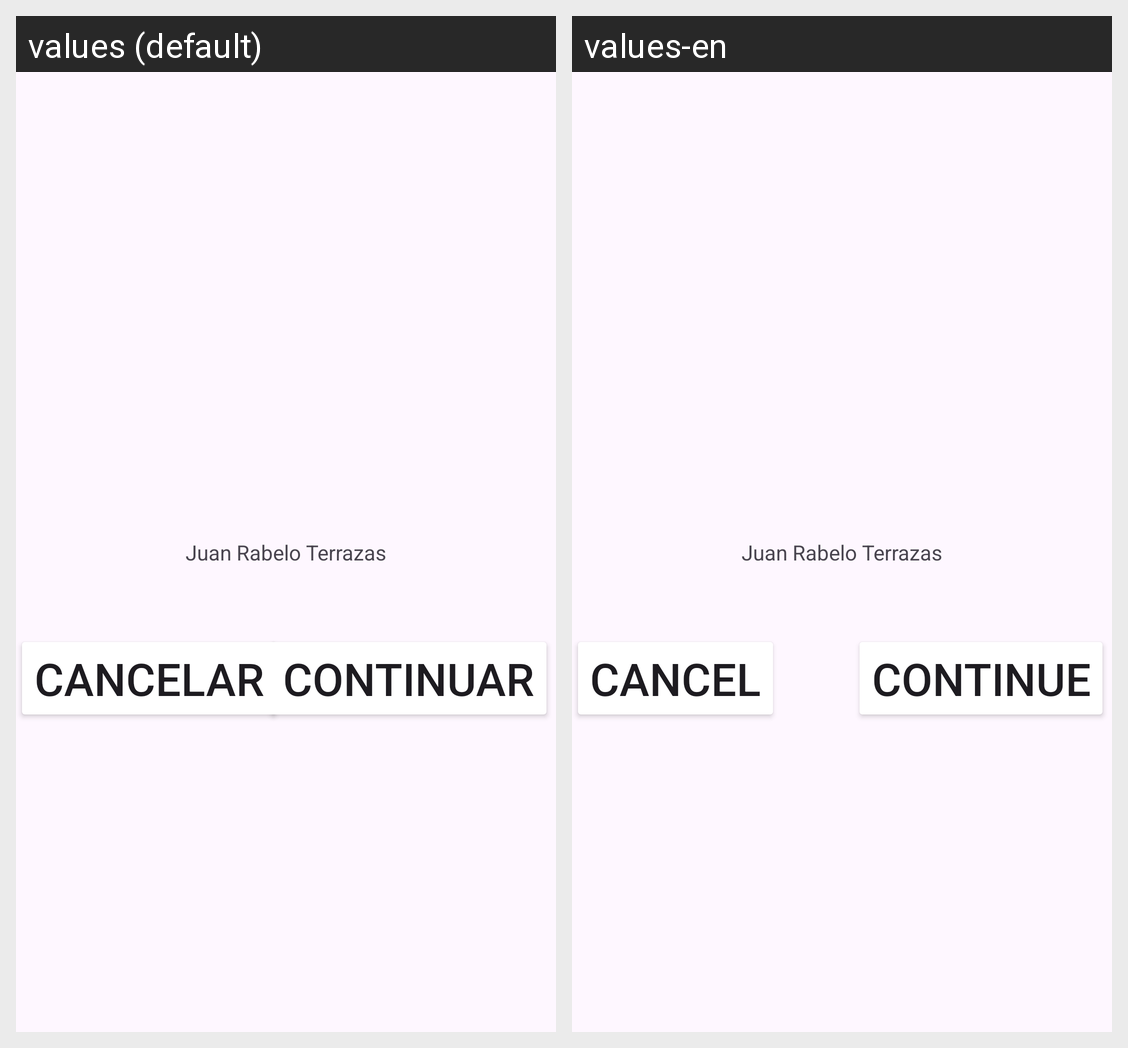

Here is an Android app screen in its default locale and in the app's own translations. Write out the translated-string differences for the strings that appear on this screen.
Android screen res/layout/activity_main.xml rendered under 2 locales, left to right: values (default), values-en. Device: Nexus 5 (rendered at 1080×1920; each locale shown at half size, 540×960, under a caption strip naming it); theme Theme.Recursos1.
Strings drawn on this screen, with the default value and each locale's value (text and hints the layout hard-codes, and strings that could not be matched under every locale, appear in the picture but are not listed):

nombre1
  values: Juan Rabelo Terrazas
  values-en: Juan Rabelo Terrazas  [not translated; the default value is used]

btnSiguiente1
  values: continuar
  values-en: continue

btnAnular1
  values: cancelar
  values-en: cancel
